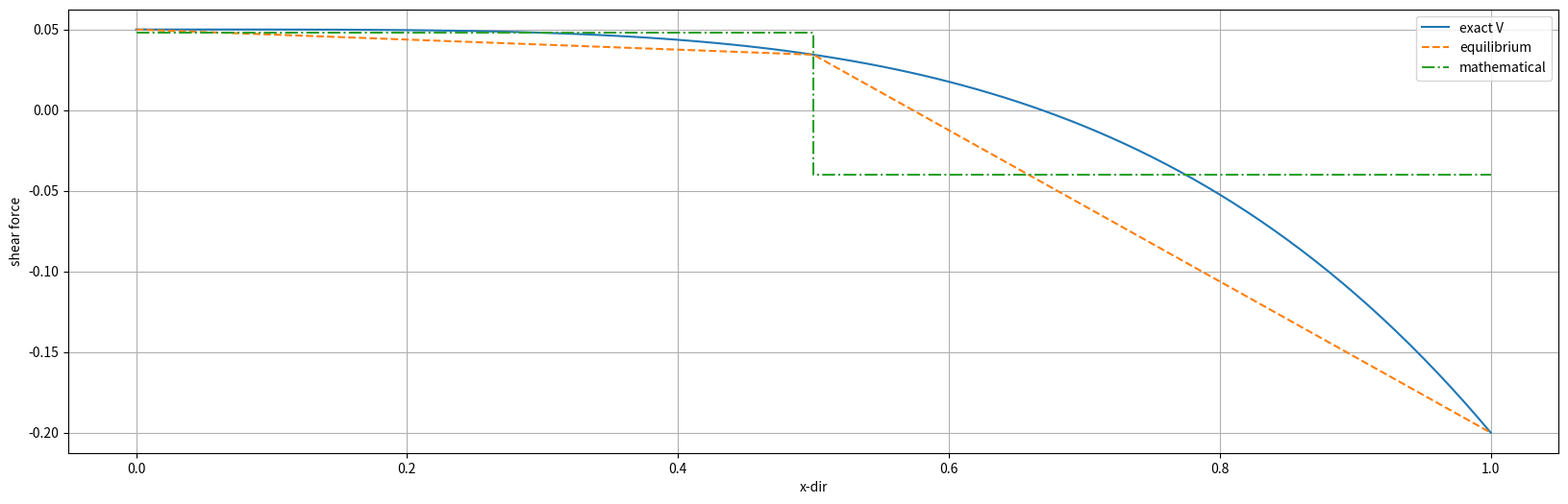

This figure's Python source:

import numpy as np
import math
import matplotlib.pyplot as plt

from sympy import *


def FEM_HW04():
    print("enter FEM_HW04 func")

    u = []
    for x in np.arange(0, 1, 0.01):
        y = -x**3 - 3 * x**2 -3 * x + 3 * math.log(1 + x) + 7.099 * math.log(1 + x) 
        u.append(y)

    plt.figure(figsize = (20, 6))
    plt.plot(np.arange(0, 1, 0.01), u, label = "exact")
    
    x_4linear = [0, 0.25, 0.5, 0.75, 1]
    y_4linear = [0, 1.2996, 1.7194, 1.2921, 0]
    plt.plot(x_4linear, y_4linear, label = "4-linear", linestyle = "--")

    x_2quadratic = [0, 0.25, 0.5, 0.75, 1]
    y_2quadratic = [0, -1.8119, -2.2716, -1.6172, 0]
    plt.plot(x_2quadratic, y_2quadratic, label = "2-quadratic", linestyle = "-.")

    plt.grid(True)
    plt.legend()
    plt.xlabel("axial-dir")
    plt.ylabel("horizontal displacement")

    plt.show()

    print("show math.log(1): ", math.log(1))
    print("show math.log(2.71828): ", math.log(2.71828))

def FEM_HW05_shear(): 
    print("enter FEM_HW05 shear func")
    
    q = 1
    L = 1

    exact_V = []
    for x in np.arange(0, 1.01, 0.01):
        V = (-q/(4 * L**3)) * x**4 + ((q * L)/20) 
        exact_V.append(V)
        print("show x and V: ", x, V)

    plt.figure(figsize = (20, 6))
    plt.plot(np.arange(0, 1.01, 0.01), exact_V, label = "exact V")
     
    x_equilibrium = [0, 0.5, 1]
    y_equilibrium = [1/20, 11/320, -1/5]
    plt.plot(x_equilibrium, y_equilibrium, label = "equilibrium", linestyle = "--")

    x_mathematical = [0, 0.5, 0.5, 1]
    y_mathematical = [67001/1400000, 67001/1400000, -55751/1400000, -55751/1400000]
    plt.plot(x_mathematical, y_mathematical, label = "mathematical", linestyle = "-.")
    
    plt.grid(True)
    plt.legend()
    plt.xlabel("x-dir")
    plt.ylabel("shear force")

    plt.show()

def FEM_HW05_moment():
    print("enter FEM HW05 moment func") 
    q = 1
    L = 1

    exact_M = []
    for x1 in np.arange(0, 1.01, 0.01):
        M = (-q/(20 * L**3)) * x1**5 + ((q * L)/20) * x1
        exact_M.append(M)

    plt.figure(figsize = (20, 6))
    plt.plot(np.arange(0, 1.01, 0.01), exact_M, label = "exact M")
    
    x_equilibrium = [0, 0.5, 1]
    y_equilibrium = [0, 3/128, 0]
    plt.plot(x_equilibrium, y_equilibrium, label = "equilibrium", linestyle = "--")

    x_mathematical = [0, 0.5, 0.5, 1]
    y_mathematical = [2311/8400000, 101656/4200000, 43469/1400000, 31187/2800000]
    plt.plot(x_mathematical, y_mathematical, label = "mathematical", linestyle = "-.")

    plt.grid(True)
    plt.legend()
    plt.xlabel("x-dir")
    plt.ylabel("moment force")

    plt.show()


def D_of_s00():
    print("dynamic of structure")
    #print("show exp(1): ", math.exp(1))
    #print("show sin(3.1415926): ", math.sin(3.1415926))
    
    for damping_ratio in np.arange(0.00, 0.06, 0.01):
        #damping_ratio = 0.05
        damping_ratio_a = ( 1 - damping_ratio ** 2 ) ** 0.5
        u = []
        for x in np.arange(0, 20, 0.01):
            temp = 2 * math.pi * x
            y = ( 1 / damping_ratio_a ) * math.exp( -1 * damping_ratio * temp ) * math.sin( damping_ratio_a * temp )
            u.append(y)
        
        plt.figure(figsize = (20, 6))
        plt.plot(np.arange(0, 20, 0.01), u, label = "damping_ratio = " + str(damping_ratio))
        
        plt.grid(True)
        plt.legend()
        plt.xlabel("t/Tn")
        plt.ylabel("u(t)/(u'(0))/Wn")

    plt.show()

     

if __name__ == "__main__":
    print("enter main function")
    #FEM_HW04()
    #D_of_s00()
    FEM_HW05_shear()
    #FEM_HW05_moment()
